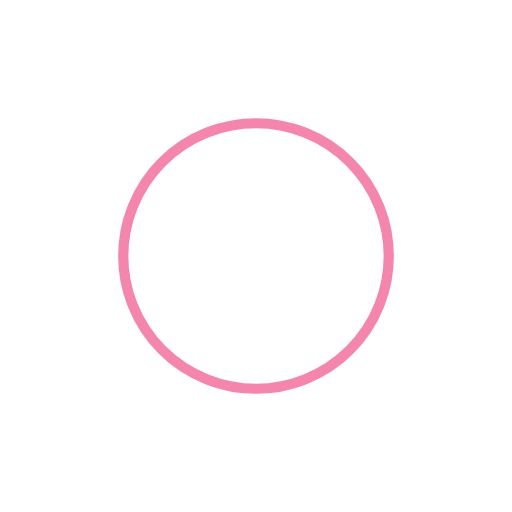
t = 0.00 s
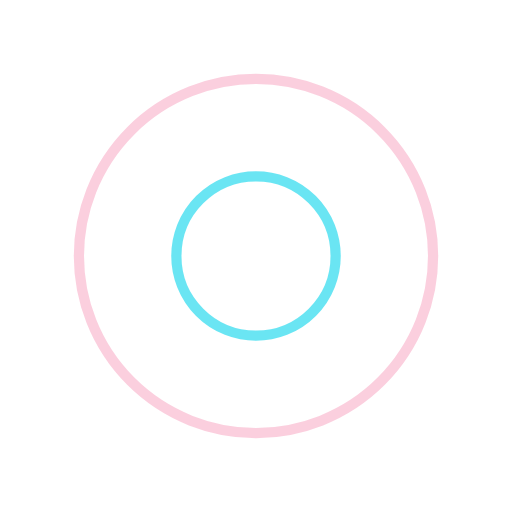
t = 0.25 s
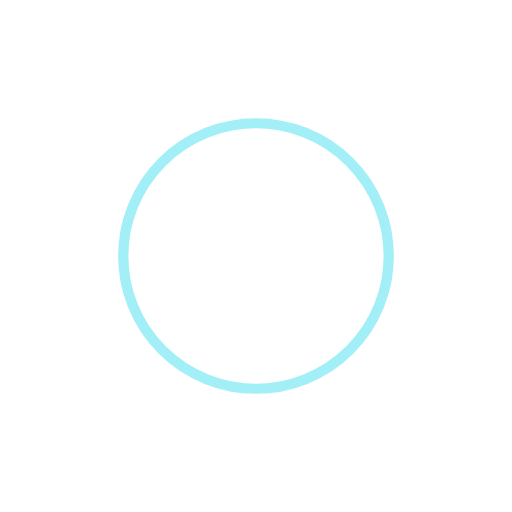
t = 0.50 s
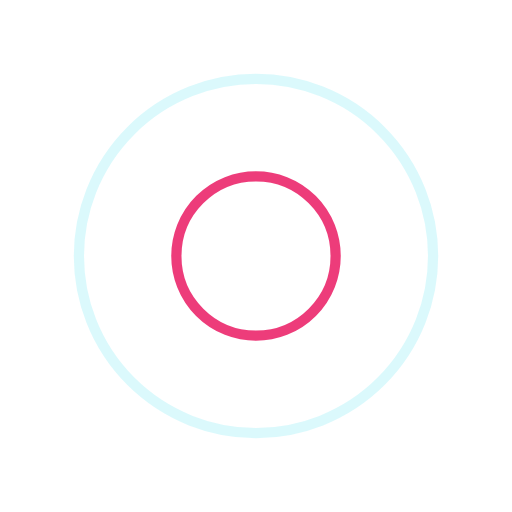
t = 0.75 s

The animated SVG that drew these frames (rendered in a browser with its animation timeline set to each time). Animation: 4 SMIL elements (animate=4); one cycle of 1.00 s, repeats indefinitely.

<?xml version="1.0" encoding="utf-8"?>
<svg xmlns="http://www.w3.org/2000/svg" xmlns:xlink="http://www.w3.org/1999/xlink" style="margin: auto; background: none; display: block; shape-rendering: auto;" width="200px" height="200px" viewBox="0 0 100 100" preserveAspectRatio="xMidYMid">
<circle cx="50" cy="50" r="37.3823" fill="none" stroke="#e90c59" stroke-width="2">
  <animate attributeName="r" repeatCount="indefinite" dur="1s" values="0;40" keyTimes="0;1" keySplines="0 0.2 0.8 1" calcMode="spline" begin="-0.5s"></animate>
  <animate attributeName="opacity" repeatCount="indefinite" dur="1s" values="1;0" keyTimes="0;1" keySplines="0.2 0 0.8 1" calcMode="spline" begin="-0.5s"></animate>
</circle>
<circle cx="50" cy="50" r="19.8493" fill="none" stroke="#46dff0" stroke-width="2">
  <animate attributeName="r" repeatCount="indefinite" dur="1s" values="0;40" keyTimes="0;1" keySplines="0 0.2 0.8 1" calcMode="spline"></animate>
  <animate attributeName="opacity" repeatCount="indefinite" dur="1s" values="1;0" keyTimes="0;1" keySplines="0.2 0 0.8 1" calcMode="spline"></animate>
</circle>
<!-- [ldio] generated by https://loading.io/ --></svg>